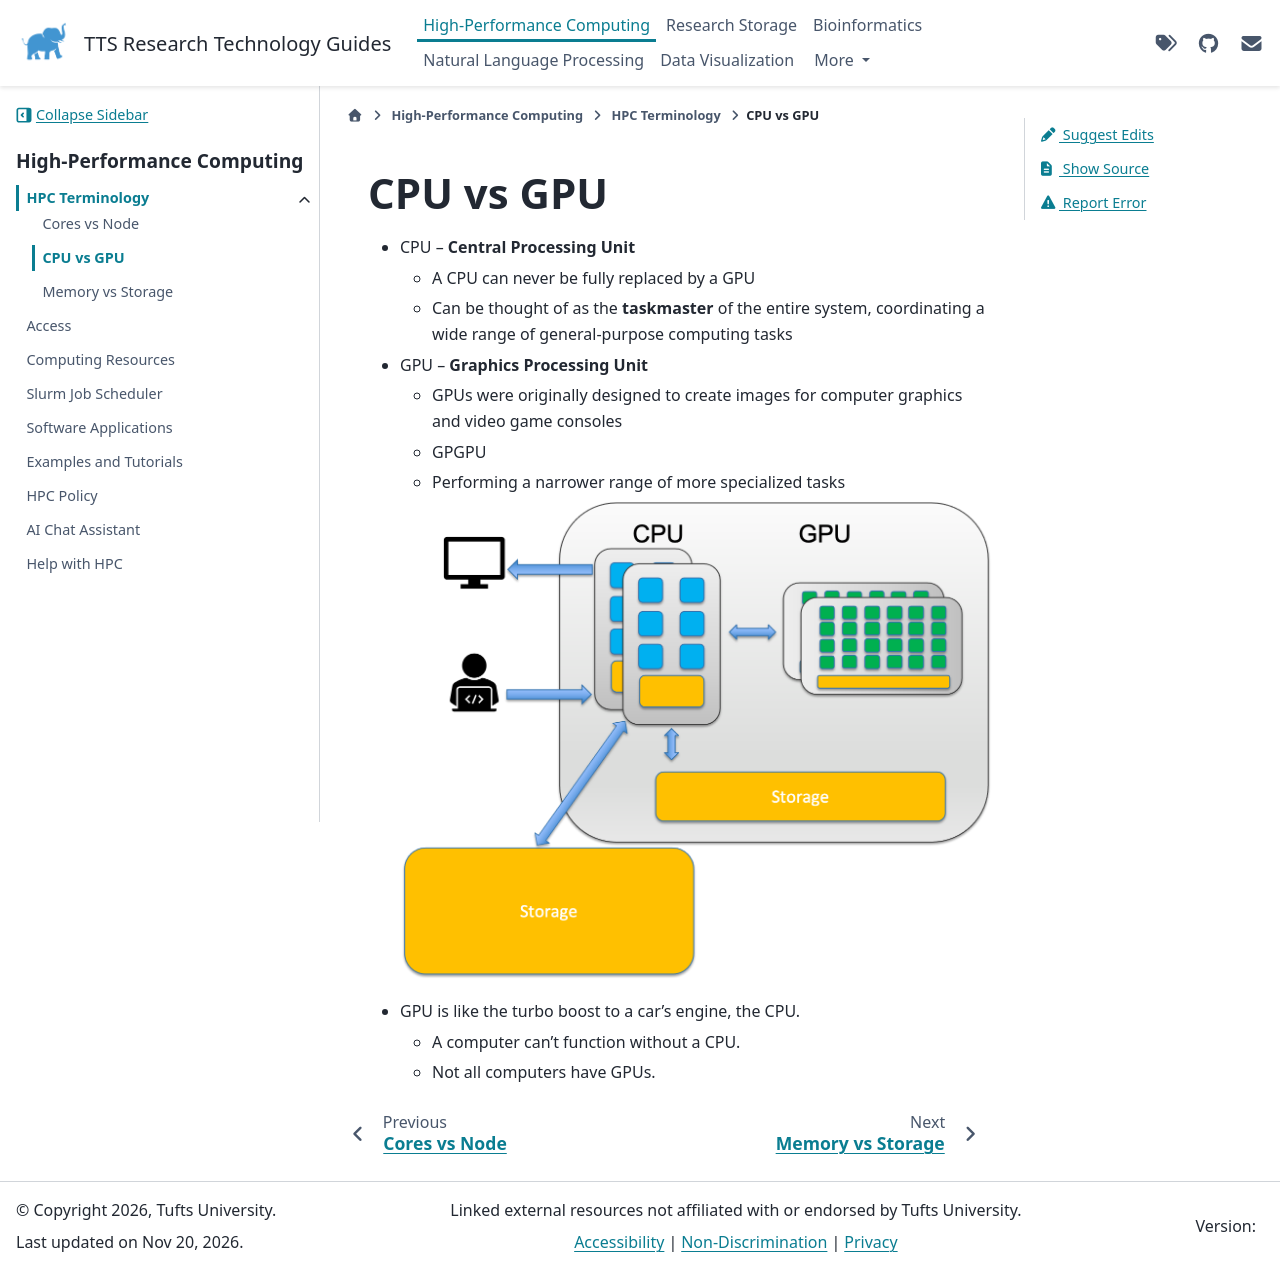

repository: TuftsRT/guides · page: dev/hpc/terminology/cpugpu.html · generator: sphinx

# CPU vs GPU

- CPU -- **Central Processing Unit**

  - A CPU can never be fully replaced by a GPU

  - Can be thought of as the **taskmaster** of the entire system, coordinating a wide range of general-purpose computing tasks

- GPU -- **Graphics Processing Unit**

  - GPUs were originally designed to create images for computer graphics and video game consoles

  - GPGPU

  - Performing a narrower range of more specialized tasks

  ![cpu-gpu](../assets/basic/cpugpu.png)

- GPU is like the turbo boost to a car's engine, the CPU.

  - A computer can't function without a CPU.
  - Not all computers have GPUs.
